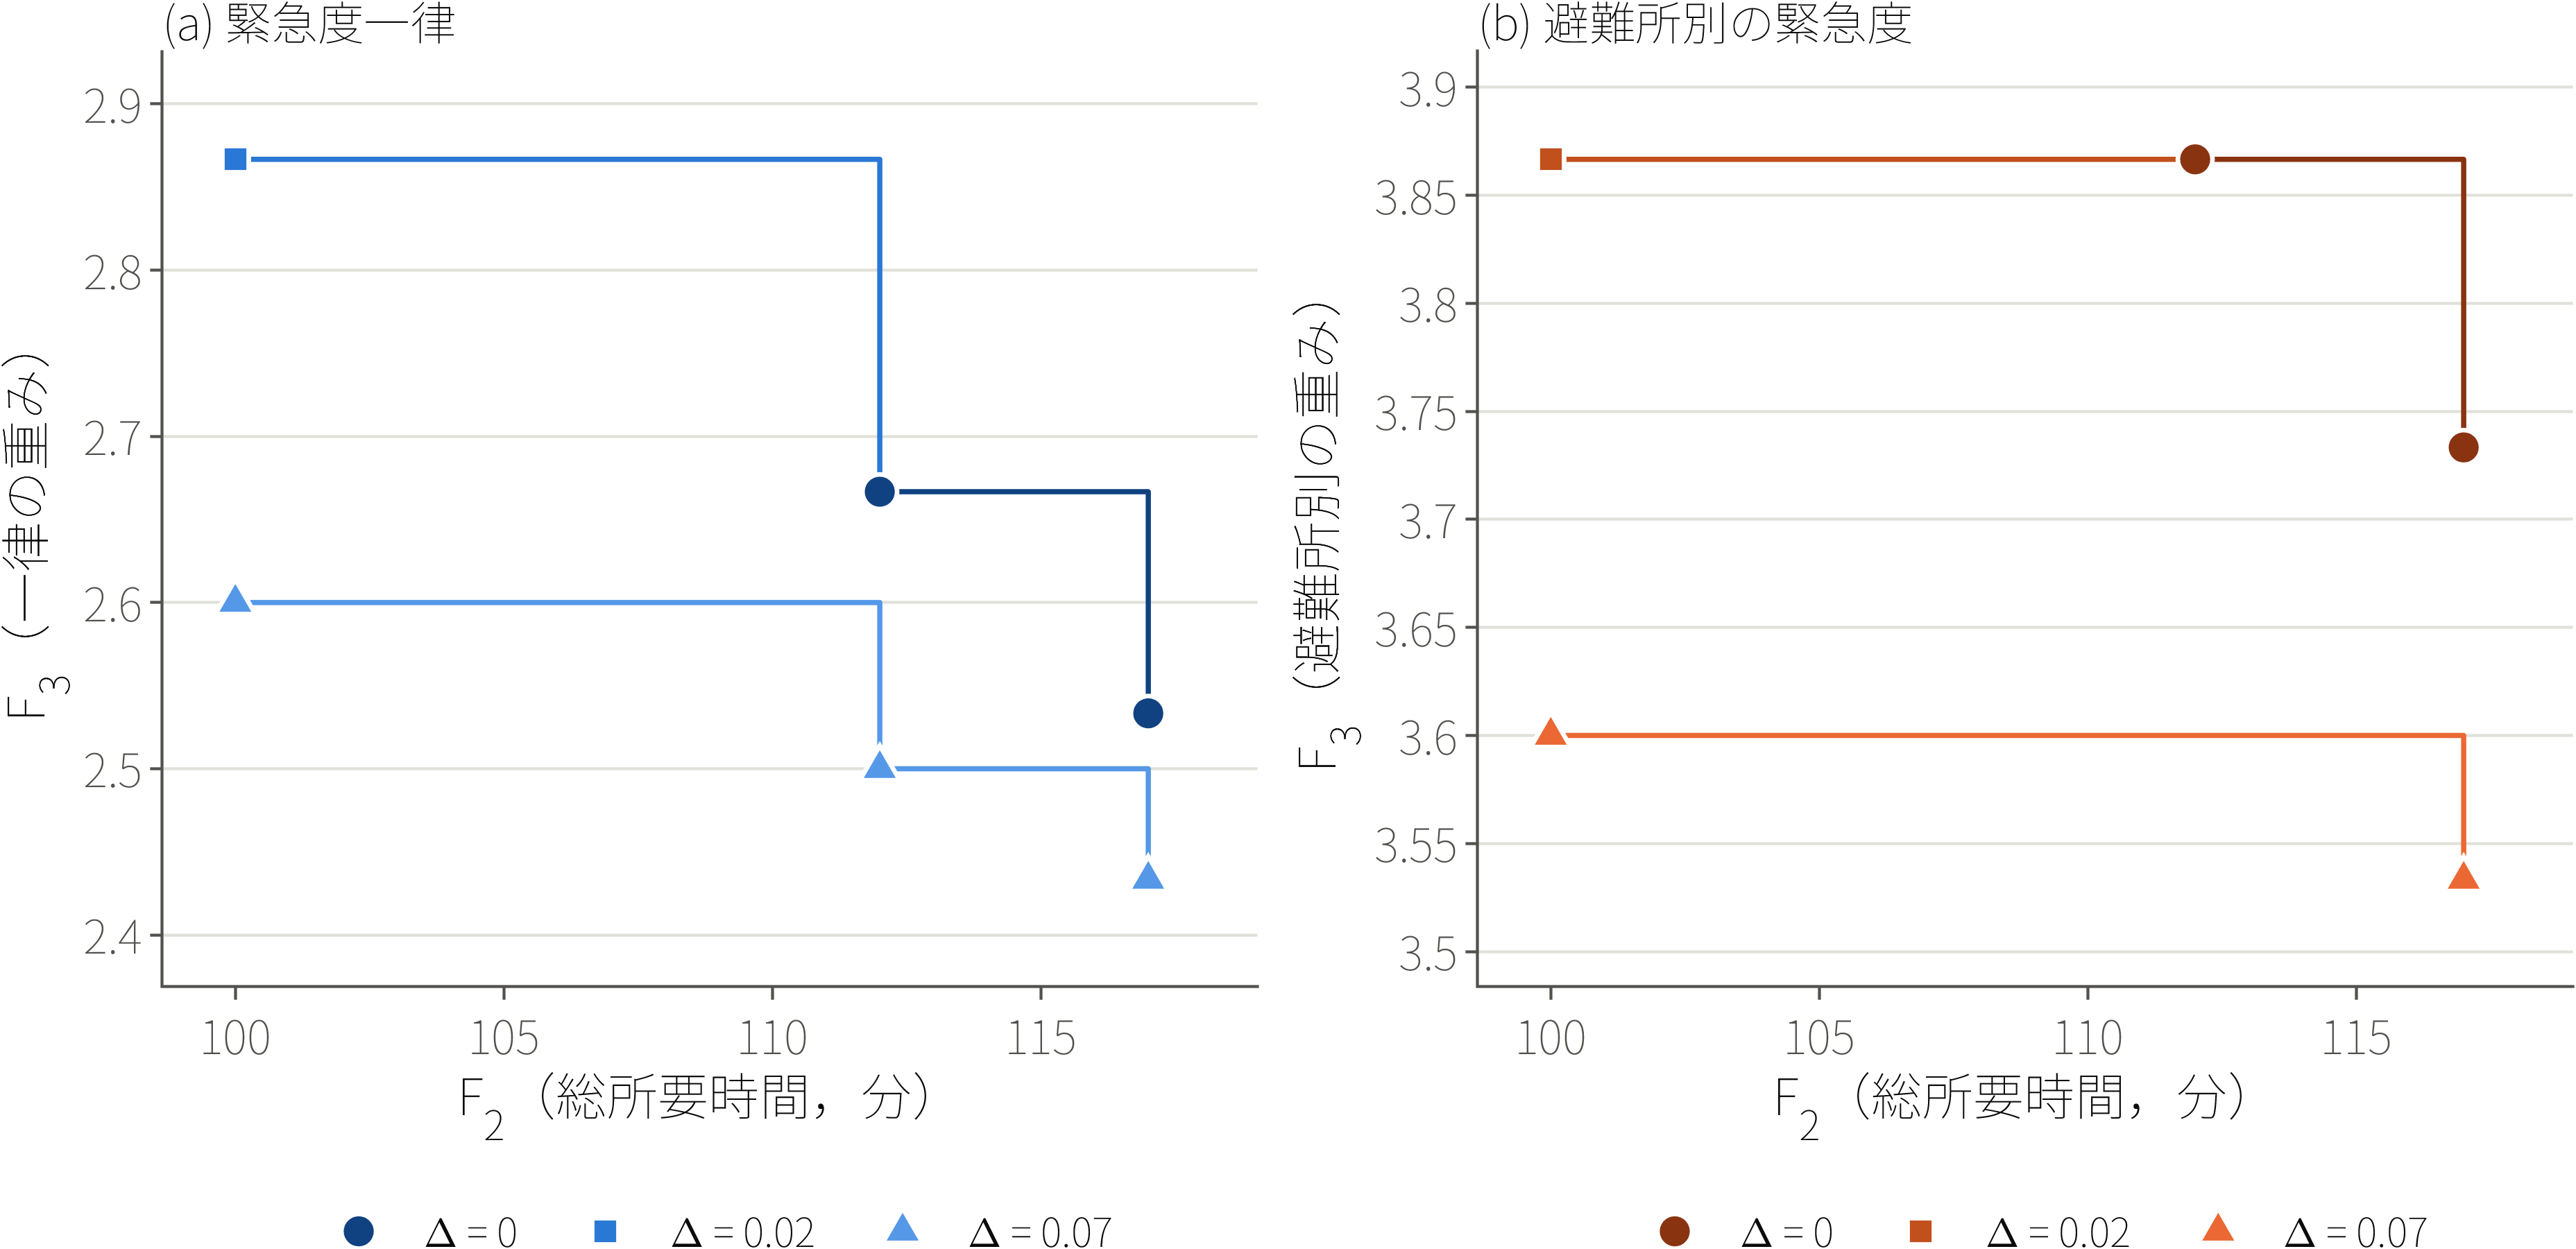

Source data for this figure (header and first rows):
setting, Delta, F1_cap, F2, F3, F1, total_boxes, min_supply_rate, final_boxes
uniform, 0, 0.2, 112, 2.667, 0.2, 40, 0.4, [12 8 5 5 5 5]
uniform, 0, 0.2, 117, 2.533, 0.2, 40, 0.4, [12 8 5 5 5 5]
uniform, 0.02, 0.22, 100, 2.867, 0.2001, 40, 0.4, [12 10 4 5 4 5]
uniform, 0.02, 0.22, 112, 2.667, 0.2, 40, 0.4, [12 8 5 5 5 5]
uniform, 0.02, 0.22, 117, 2.533, 0.2, 40, 0.4, [12 8 5 5 5 5]
uniform, 0.07, 0.27, 100, 2.6, 0.2667, 40, 0.3667, [11 10 5 5 5 4]
uniform, 0.07, 0.27, 112, 2.5, 0.2667, 40, 0.3667, [11 9 5 5 5 5]
uniform, 0.07, 0.27, 117, 2.433, 0.2667, 40, 0.3667, [11 9 5 5 5 5]
urgency, 0, 0.2, 112, 3.867, 0.2, 40, 0.4, [12 8 5 5 5 5]
urgency, 0, 0.2, 117, 3.733, 0.2, 40, 0.4, [12 8 5 5 5 5]
urgency, 0.02, 0.22, 100, 3.867, 0.2001, 40, 0.4, [12 10 4 5 4 5]
urgency, 0.02, 0.22, 117, 3.733, 0.2, 40, 0.4, [12 8 5 5 5 5]
urgency, 0.07, 0.27, 100, 3.6, 0.2667, 40, 0.3667, [11 10 5 5 5 4]
urgency, 0.07, 0.27, 117, 3.533, 0.2667, 40, 0.3667, [11 9 5 5 5 5]
